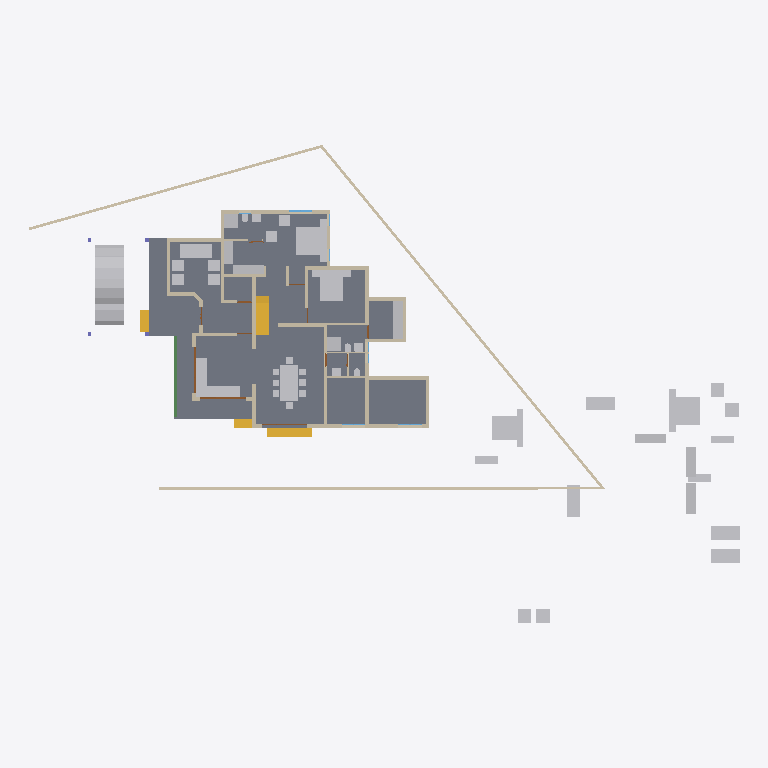
Plan cut of the same IFC building model at storey 'GF' (level 0.45 m, cut at 1.85 m), seen from above with north up, elements coloured by IFC class: 47 other elements (light grey), 34 walls (beige), 4 stair flights (yellow), 3 doors (brown), 1 slab (grey), 1 beam (green), 1 window (light blue). Cut surfaces are drawn darker.
Extent 46.6 m × 31.4 m × 10.1 m (x, y, z). Storeys (4): 00 at 0.00 m; GF at 0.45 m; GF Lintel at 2.50 m; FF at 3.45 m. Elements (210): 60 IfcWall, 48 IfcFurniture, 29 IfcBeam, 17 IfcDoor, 16 IfcSanitaryTerminal, 12 IfcRoof, 9 IfcColumn, 8 IfcWindow, 5 IfcStairFlight, 4 IfcSlab, 1 IfcRailing, 1 IfcVehicle.

HEADER;
FILE_DESCRIPTION(('ViewDefinition[DesignTransferView]'),'2;1');
FILE_NAME('AnilIFC.ifc','2024-12-25T13:10:17+05:30',(''),(''),'IfcOpenShell 0.8.0','Bonsai 0.8.0','');
FILE_SCHEMA(('IFC4X3'));
ENDSEC;
DATA;
#1=IFCPROJECT('0$WNUybvfAYORhaB4XNFsz',$,'My Project',$,$,$,$,(#14,#26),#9);
#30=IFCSITE('3M0IN1zgbAER3qQbvbHEyN',$,'My Site',$,$,#21593,$,$,$,$,$,$,$,$);
#2446=IFCSITE('1Q_c7uVcTCngKTLSlSECoW',$,'Site',$,$,#21603,#2459,$,$,$,$,$,$,$);
#36=IFCBUILDING('1$IA7hdqP7iPKszbJPMQXv',$,'My Building',$,$,#21598,$,$,$,$,$,$);
#42=IFCBUILDINGSTOREY('2kIwN_l2HEff17hxWulS$t',$,'00',$,$,#21448,$,$,$,$);
#96=IFCBUILDINGSTOREY('1ytHU9NMr9xuhR6nOuParS',$,'GF',$,$,#21438,$,$,$,$);
#113=IFCBUILDINGSTOREY('02Wk4pOKz6S8OjqfsSxw3f',$,'FF',$,$,#26578,$,$,$,$);
#12120=IFCBUILDINGSTOREY('30jjxh13H5ZfRPWBSBUv3P',$,'GF Lintel',$,$,#21443,$,$,$,$);
#2331=IFCSLAB('16mjUDaTv508o_jLa3Fzff',$,'Slab',$,$,#21608,#2346,$,$);
#9759=IFCVEHICLE('1oADfEVWn0tPCUY0EM8eBG',$,'Vehicle',$,$,#21503,#9791,$,$);
#15105=IFCWALL('2$tbsWQJT3PftHdFdSZRzF',$,'Wall',$,$,#21613,#15116,$,$);
#14987=IFCWALL('3QvJTaeo13jR4q00Btfvpq',$,'Wall',$,$,#21618,#14998,$,$);
#18400=IFCFURNITURE('1R50XvKDL8EfbTnGY_njcY',$,'Furniture',$,$,#19492,#18399,$,$);
#18777=IFCFURNITURE('1aP3zeWsL0ZQXEuRipuWXs',$,'Furniture',$,$,#21804,#18776,$,$);
#18901=IFCFURNITURE('24hcVyXrH4tf35GE4proyw',$,'Furniture',$,$,#19201,#18900,$,$);
#14884=IFCWALL('0MuvIxI8bFFxmzWw1hEsL7',$,'Wall',$,$,#21623,#14890,$,$);
#25612=IFCFURNITURE('2akChVyKvEohXfhOaKw10T',$,'Furniture',$,$,#29106,#25644,$,$);
#18471=IFCFURNITURE('0TjK6ZDxX03eSWHk61hTjB',$,'Furniture',$,$,#19151,#18470,$,$);
#25270=IFCFURNITURE('1LH09B9mjBF9cFS_bJydOX',$,'Furniture',$,$,#27809,#25301,$,$);
#423=IFCWALL('1yZ5GwNe15fArSzrc3cNGE',$,'Wall',$,$,#20883,#434,$,$);
#10353=IFCSTAIRFLIGHT('2Zm0rZgTbDdgxMEp5bq$9_',$,'StairFlight',$,$,#31819,#10385,$,12,11,0.183333337306976,0.150000005960464,.STRAIGHT.);
#604=IFCWALL('0vQHFjq6DDjRfeuf4$xxQH',$,'Wall',$,$,#20873,#615,$,$);
#299=IFCWALL('3YOHcsAdT3PO$57Bo2wlO0',$,'Wall',$,$,#20903,#310,$,$);
#17628=IFCFURNITURE('17qZxJfnjAUwxgeyWuttn3',$,'Furniture',$,$,#20767,#17627,$,$);
#17233=IFCFURNITURE('0T3ErBLYfCbANjLJsek21j',$,'Furniture.012',$,$,#19126,#17232,$,$);
#18864=IFCFURNITURE('3pKgwG2ITCbQ1PcX8XbhFK',$,'Furniture',$,$,#19136,#18863,$,$);
#16242=IFCSTAIRFLIGHT('3ZAfQNAFb2w8SG3$qnOxOt',$,'StairFlight',$,$,#21513,#16328,$,2,1,0.150000005960464,0.25,.STRAIGHT.);
#17678=IFCFURNITURE('2bin7WsULDjPeLfYKRFVAv',$,'Furniture',$,$,#19146,#17677,$,$);
#25314=IFCFURNITURE('0Rgq7HzdzEhvU_dNff47Wu',$,'Furniture',$,$,#29101,#25343,$,$);
#18595=IFCFURNITURE('3LLXKRYUv9pgNWY6BEEiR8',$,'Furniture',$,$,#19131,#18594,$,$);
#188=IFCWALL('1PzxetMNn7avsyHCxKbrs1',$,'Wall',$,$,#20808,#199,$,$);
#16799=IFCFURNITURE('055N_$xmX9ZQbc0CYFtvE3',$,'Furniture',$,$,#19061,#16798,$,$);
#18669=IFCFURNITURE('0_rDbuDo58VxsMmqMXWGXl',$,'Furniture',$,$,#19071,#18668,$,$);
#17096=IFCFURNITURE('0yYwZAg3jFQvkxBxQ0MGp1',$,'Furniture',$,$,#19066,#17095,$,$);
#516=IFCWALL('0kHakQ$Fb8lPUKd_GxCfr6',$,'Wall',$,$,#20803,#527,$,$);
#25122=IFCFURNITURE('0eMwo17SHA2AtkijqvowIK',$,'Furniture',$,$,#25313,#25153,$,$);
#1847=IFCWALL('2YJ3SmL$H8GwyQoh5mGL4j',$,'Wall',$,$,#20692,#1858,$,$);
#6623=IFCBEAM('06GrN5uAHCtRrFbvXcs6wl',$,'Beam',$,$,#30887,#6622,$,$);
#1217=IFCWALL('2Q5YCkzor9Ngjftvgr0hJV',$,'Wall',$,$,#20858,#1228,$,$);
#699=IFCWALL('1YEXD_311BPxR14yKIlEMz',$,'Wall',$,$,#20868,#710,$,$);
#25161=IFCFURNITURE('3ia0j471fEl9_3EcPDtlMf',$,'Furniture',$,$,#29096,#29497,$,$);
#130=IFCWALL('04CHTr6Lj4wPvBnmyPYJ6Z',$,'Wall',$,$,#20793,#138,$,$);
#6545=IFCSTAIRFLIGHT('3mjK21MVj5Wxp88atmNL9l',$,'StairFlight',$,$,#21523,#6544,$,2,1,0.150000005960464,0.25,.STRAIGHT.);
#17365=IFCFURNITURE('0Tjm9jror8bPxG689sHAj8',$,'Furniture',$,$,#19166,#17364,$,$);
#17439=IFCFURNITURE('076SYXiXP7jhnOyre$gCoP',$,'Furniture',$,$,#19176,#17438,$,$);
#23313=IFCSANITARYTERMINAL('2AQwLasl50KvvqUmlCa0I7',$,'SanitaryTerminal',$,$,#25355,#23345,$,$);
#25356=IFCSANITARYTERMINAL('0DGlzq0Xv7KwIjCvA14zlk',$,'SanitaryTerminal',$,$,#27077,#25369,$,$);
#17045=IFCFURNITURE('3keQdM9i5FJ9JBwmsM_Qg3',$,'Furniture',$,$,#19076,#17044,$,$);
#4273=IFCWALL('1oh7zEnUH4yxmpd05lCSWC',$,'Wall',$,$,#20833,#4284,$,$);
#17513=IFCFURNITURE('0VTCb1Evn558OH68N69Eaz',$,'Furniture',$,$,#19186,#17512,$,$);
#18827=IFCFURNITURE('0zixzxSUv7NBPjkhBn6BwL',$,'Furniture',$,$,#19191,#18826,$,$);
#219=IFCWALL('39gy8cisvE_w7dB63Qf6OF',$,'Wall',$,$,#20823,#230,$,$);
#15970=IFCSTAIRFLIGHT('1zHrWCwoH2Gge8QEURBHHz',$,'StairFlight',$,$,#21483,#16200,$,2,1,0.150000005960464,0.25,.STRAIGHT.);
#17328=IFCFURNITURE('3InpbPAMj2MBzrSOMYlvHV',$,'Furniture',$,$,#19081,#17327,$,$);
#18714=IFCFURNITURE('0sWiAZchD9CQr_lkdFZUTW',$,'Furniture',$,$,#19086,#18713,$,$);
#454=IFCWALL('1cEUYXkQ18g8A2AkmtiTwk',$,'Wall',$,$,#20813,#465,$,$);
#19988=IFCWALL('1w6VKMxRj2hObZ_QLhIAvk',$,'Wall',$,$,#20082,#19999,$,$);
#1657=IFCWALL('1k5DFfksL0DBm8B9dpCj$F',$,'Wall',$,$,#20853,#1668,$,$);
#842=IFCWALL('3BP$Kj7eL8rfLzufr5wfXy',$,'Wall',$,$,#20828,#853,$,$);
#22162=IFCFURNITURE('1HAj9Qqb15fxKqqLnUY5tx',$,'Furniture',$,$,#22458,#22194,$,$);
#22214=IFCFURNITURE('0KTzOcFqX39OX7TZqBe6XZ',$,'Furniture',$,$,#22463,#22227,$,$);
#22327=IFCFURNITURE('2JUXPztkjFqBln5k4xn9m1',$,'Furniture',$,$,#22387,#22340,$,$);
#22355=IFCFURNITURE('1ER_YDI7H04eJegewwbPZx',$,'Furniture',$,$,#22468,#22368,$,$);
#392=IFCWALL('3Qya9ZYJP97B1xsfIiUBer',$,'Wall',$,$,#20863,#403,$,$);
#1440=IFCWALL('3GLM2Z4Pf1HOc7RaVPeooN',$,'Wall',$,$,#20818,#1451,$,$);
#22388=IFCFURNITURE('31n1J_$I57pu5jDAm8k1r8',$,'Furniture',$,$,#22473,#22401,$,$);
#22421=IFCFURNITURE('2zy8cDFfn09g6xCglxdYzf',$,'Furniture',$,$,#22478,#22434,$,$);
#945=IFCWALL('3f0b5i_z5A1wo_s5RrCXKn',$,'Wall',$,$,#20898,#956,$,$);
#1756=IFCWALL('1k48VKPdv0Vg_oNqsf$EZh',$,'Wall',$,$,#20838,#1767,$,$);
#12800=IFCDOOR('39JD$kR8X0NPRTeSE4w5EH',$,'Door',$,$,#21573,#12831,$,$,$,$,$,$);
#12865=IFCDOOR('1sxeLi4_1CVR$TlGJir5XG',$,'Door',$,$,#21578,#12896,$,$,$,$,$,$);
#29358=IFCWALL('3U3_2IE6LES8tAXzbZT3By',$,'Wall',$,$,#29416,#29370,$,$);
#19350=IFCWALL('1vmHNPZZf35A3$ZzlI3hrB',$,'Wall',$,$,#19788,#19361,$,$);
#25382=IFCSANITARYTERMINAL('2vD3tSgcTBU8lPnKKbK96B',$,'SanitaryTerminal',$,$,#25459,#25395,$,$);
#2056=IFCWALL('3m9H6N70nCXvzVOEeycG90',$,'Wall',$,$,#3699,#2067,$,$);
#23233=IFCSANITARYTERMINAL('0AyAwyofT05v1O_NxO0jH2',$,'SanitaryTerminal',$,$,#25381,#23265,$,$);
#25460=IFCSANITARYTERMINAL('0u$EF64DX2vwQITCsVFWKX',$,'SanitaryTerminal',$,$,#29151,#25473,$,$);
#900=IFCWALL('1fOjCHp7n9IvAaRIenRr6l',$,'Wall',$,$,#20918,#911,$,$);
#268=IFCWALL('2RgLl6fRz15frDI_PC4t9e',$,'Wall',$,$,#20848,#279,$,$);
#573=IFCWALL('2Qu9Lk0Sn4FwvPmybXWNcw',$,'Wall',$,$,#20893,#584,$,$);
#17157=IFCFURNITURE('3SbcOvQD51GhDFdMrfJy7o',$,'Furniture',$,$,#19091,#17156,$,$);
#17283=IFCFURNITURE('3Mt86jJJP8ieSvneq7zau6',$,'Furniture',$,$,#21794,#17282,$,$);
#25207=IFCFURNITURE('2uCA7urEX5jwtO78eo2CJ0',$,'Furniture',$,$,#27783,#25220,$,$);
#25249=IFCFURNITURE('1SXHrIKEbF3Avs1_u_np1P',$,'Furniture',$,$,#27736,#25262,$,$);
#1275=IFCWALL('1Cqmx66HL5neqXAJZajN7t',$,'Wall',$,$,#23523,#1286,$,$);
#18521=IFCFURNITURE('30UJjqf1X57hbrPqq67ADj',$,'Furniture',$,$,#19106,#18520,$,$);
#18632=IFCFURNITURE('2XUZmvobvC1gsAzioRJWb7',$,'Furniture',$,$,#21799,#18631,$,$);
#25408=IFCSANITARYTERMINAL('0qCZoCmrD1B9CO5Kg0plPw',$,'SanitaryTerminal',$,$,#25433,#25421,$,$);
#8728=IFCWALL('3qfYgnsDr4lOY1$heKB0gB',$,'Wall',$,$,#20788,#8739,$,$);
#23273=IFCSANITARYTERMINAL('20JUjhvWbBRRjSV1SLXVka',$,'SanitaryTerminal',$,$,#25407,#23305,$,$);
#32334=IFCWINDOW('1SJMZEaCX4fOY8anaaacXk',$,'Window',$,$,#32408,#32365,$,$,$,$,$,$);
#12250=IFCDOOR('2BRBKprhj7ox11yrDLu5ws',$,'Door',$,$,#21568,#12282,$,$,$,$,$,$);
#17715=IFCFURNITURE('1K5CC3v$51_RkeRHCfWF1K',$,'Furniture',$,$,#19101,#17714,$,$);
#18558=IFCFURNITURE('2nTbUK8Q9CwehFexi7HpJk',$,'Furniture',$,$,#19111,#18557,$,$);
#25434=IFCSANITARYTERMINAL('2JE6HIrKjAm9pFdRxgG_wV',$,'SanitaryTerminal',$,$,#29146,#25447,$,$);
#1172=IFCWALL('2GwPRnCnz058ACz_ZbcJ05',$,'Wall',$,$,#20913,#1183,$,$);
#1892=IFCWALL('2btlAvQzb6KvChKkPyT1tL',$,'Wall',$,$,#20646,#1903,$,$);
#28756=IFCWALL('14gHtiiq966OW1KGG2XxU2',$,'Wall',$,$,#29488,#28762,$,$);
#20123=IFCWALL('23C6IFMfT5c9qVYymYr$CN',$,'Wall',$,$,#20618,#20134,$,$);
ENDSEC;